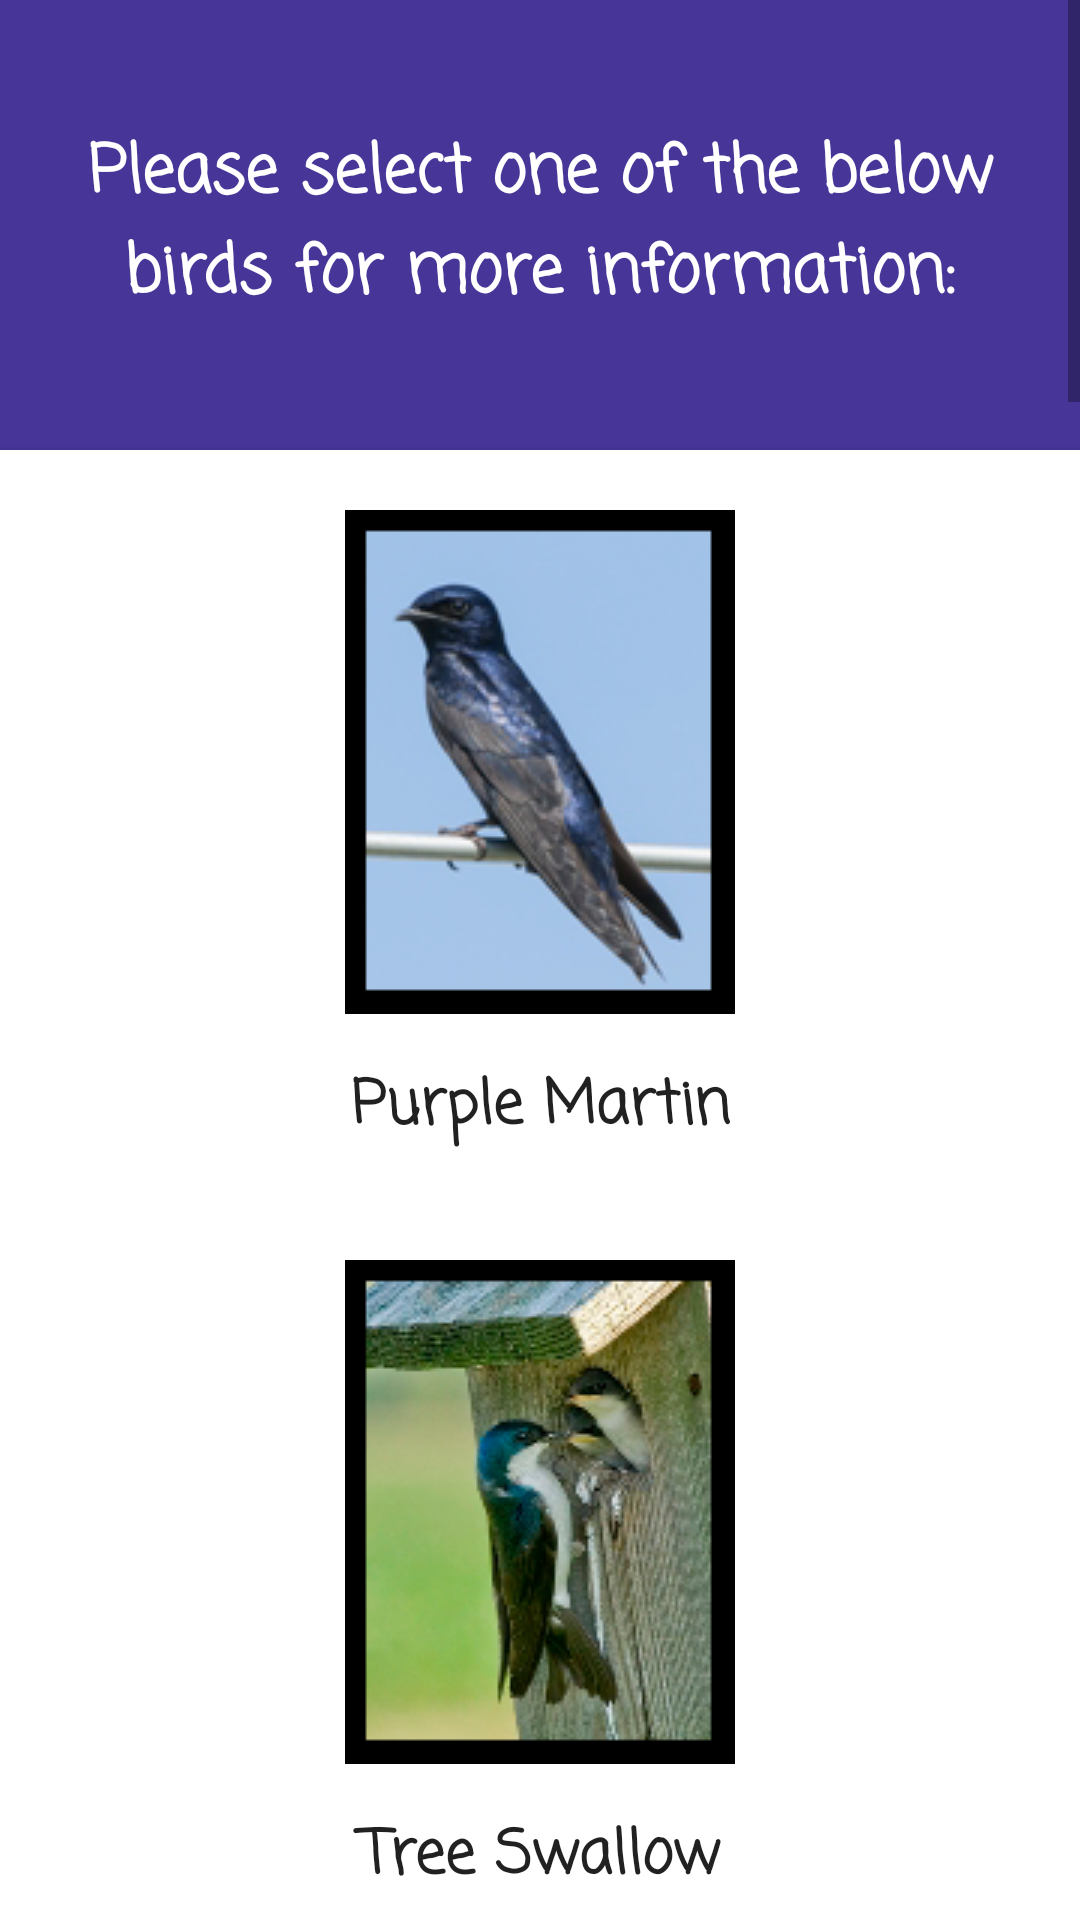

The Android layout XML behind this screen, and the referenced resources:
<!-- AndroidManifest.xml: application theme AppTheme -->
<!-- res/layout/activity_bird_listing.xml -->
<?xml version="1.0" encoding="utf-8"?>
<ScrollView xmlns:android="http://schemas.android.com/apk/res/android"
    android:layout_width="match_parent"
    android:layout_height="match_parent"
    android:fillViewport="true">
    <LinearLayout android:layout_height="wrap_content"
        android:layout_width="match_parent"
        android:orientation="vertical">
        <TextView
            android:id="@+id/birdsTitle"
            style="@style/BirdTextView"
            android:layout_width="match_parent"
            android:layout_height="150dp"
            android:textSize="22sp"
            android:text="@string/app_title"/>
        <Button
            android:id="@+id/purpleMartinButton"
            style="@style/BirdButtons"
            android:drawableTop="@drawable/purple_martin"
            android:text="@string/purple_martin" />
        <Button
            android:id="@+id/treeSwallowButton"
            style="@style/BirdButtons"
            android:drawableTop="@drawable/tree_swallow"
            android:text="@string/tree_swallow" />
        <Button
            android:id="@+id/barnSwallowButton"
            style="@style/BirdButtons"
            android:drawableTop="@drawable/barn_swallow"
            android:text="@string/barn_swallow" />
        <Button
            android:id="@+id/europeanStarlingButton"
            style="@style/BirdButtons"
            android:drawableTop="@drawable/european_starling"
            android:text="@string/european_starling" />
        <Button
            android:id="@+id/bankSwallowButton"
            style="@style/BirdButtons"
            android:drawableTop="@drawable/bank_swallow"
            android:text="@string/bank_swallow" />
        <Button
            android:id="@+id/cliffSwallowButton"
            style="@style/BirdButtons"
            android:drawableTop="@drawable/cliff_swallow"
            android:text="@string/cliff_swallow" />
        <Button
            android:id="@+id/greatCrestedFlycatcherButton"
            style="@style/BirdButtons"
            android:drawableTop="@drawable/great_crested_flycatcher"
            android:text="@string/great_crested_flycatcher" />
        <Button
            android:id="@+id/houseWrenButton"
            style="@style/BirdButtons"
            android:drawableTop="@drawable/house_wren"
            android:text="@string/house_wren" />
        <Button
            android:id="@+id/easternBluebirdButton"
            style="@style/BirdButtons"
            android:drawableTop="@drawable/bluebird"
            android:text="@string/eastern_bluebird" />
        <Button
            android:id="@+id/houseFinchButton"
            style="@style/BirdButtons"
            android:drawableTop="@drawable/house_finch"
            android:text="@string/house_finch" />
        <Button
            android:id="@+id/houseSparrowButton"
            style="@style/BirdButtons"
            android:drawableTop="@drawable/house_sparrow"
            android:text="@string/house_sparrow" />
        <TextView
            android:id="@+id/purpleMartinDescription"
            style="@style/BirdTextView"
            android:layout_width="match_parent"
            android:layout_height="wrap_content"
            android:textSize="14sp"
            android:text="@string/association_desc"/>
    </LinearLayout>
</ScrollView>
<!-- resources referenced by this layout -->
<resources>
  <!-- drawable bank_swallow: png bitmap (drawable, 31039 bytes) -->
  <!-- drawable barn_swallow: png bitmap (drawable, 22424 bytes) -->
  <!-- drawable bluebird: png bitmap (drawable, 22559 bytes) -->
  <!-- drawable cliff_swallow: png bitmap (drawable, 40898 bytes) -->
  <!-- drawable european_starling: png bitmap (drawable, 26901 bytes) -->
  <!-- drawable great_crested_flycatcher: png bitmap (drawable, 27354 bytes) -->
  <!-- drawable house_finch: png bitmap (drawable, 37429 bytes) -->
  <!-- drawable house_sparrow: png bitmap (drawable, 31130 bytes) -->
  <!-- drawable house_wren: png bitmap (drawable, 35078 bytes) -->
  <!-- drawable purple_martin: png bitmap (drawable, 23451 bytes) -->
  <!-- drawable tree_swallow: png bitmap (drawable, 41403 bytes) -->
  <string name="app_title">Please select one of the below birds for more information:</string>
  <string name="association_desc">The Purple Martin Conservation Association is an international nonprofit organization dedicated to the conservation of the Purple Martin (Progne subis) through scientific research, state of the art wildlife management techniques and public education.</string>
  <string name="bank_swallow">Bank Swallow</string>
  <string name="barn_swallow">Barn Swallow</string>
  <string name="cliff_swallow">Cliff Swallow</string>
  <string name="eastern_bluebird">Eastern Bluebird</string>
  <string name="european_starling">European Starling</string>
  <string name="great_crested_flycatcher">Great Crested Flycatcher</string>
  <string name="house_finch">House Finch</string>
  <string name="house_sparrow">House Sparrow</string>
  <string name="house_wren">House Wren</string>
  <string name="purple_martin">Purple Martin</string>
  <string name="tree_swallow">Tree Swallow</string>
  <style name="BirdButtons" parent="Theme.AppCompat.Light.DarkActionBar">
          <item name="android:layout_height">250dp</item>
          <item name="android:layout_width">match_parent</item>
          <item name="android:background">@color/colorWhite</item>
          <item name="android:paddingTop">20dp</item>
          <item name="android:fontFamily">casual</item>
          <item name="android:textStyle">bold</item>
          <item name="android:textSize">20sp</item>
      </style>
  <style name="BirdTextView" parent="Theme.AppCompat.Light.DarkActionBar">
          <item name="android:fontFamily">casual</item>
          <item name="android:gravity">center</item>
          <item name="android:padding">15dp</item>
          <item name="android:background">@color/colorPrimaryDark</item>
          <item name="android:textColor">@color/colorWhite</item>
          <item name="android:textStyle">bold</item>
      </style>
  <style name="AppTheme" parent="Theme.AppCompat.Light.DarkActionBar">
          
          <item name="colorPrimary">@color/colorPrimary</item>
          <item name="colorPrimaryDark">@color/colorPrimaryDark</item>
          <item name="colorAccent">@color/colorAccent</item>
          <item name="windowActionBar">false</item>
          <item name="windowNoTitle">true</item>
          <item name="android:windowFullscreen">true</item>
      </style>
  <color name="colorWhite">#FFFFFF</color>
  <color name="colorPrimaryDark">#473598</color>
  <color name="colorPrimary">#473598</color>
  <color name="colorAccent">#FF4081</color>
</resources>
